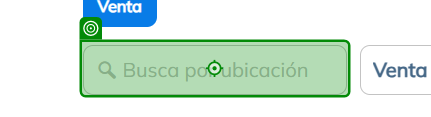
Workflow: fincaRaiz

Step 1: type "bogotá"

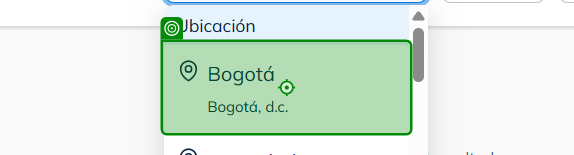
Step 2: click on 'Bogotá Bogotá, d.c.'

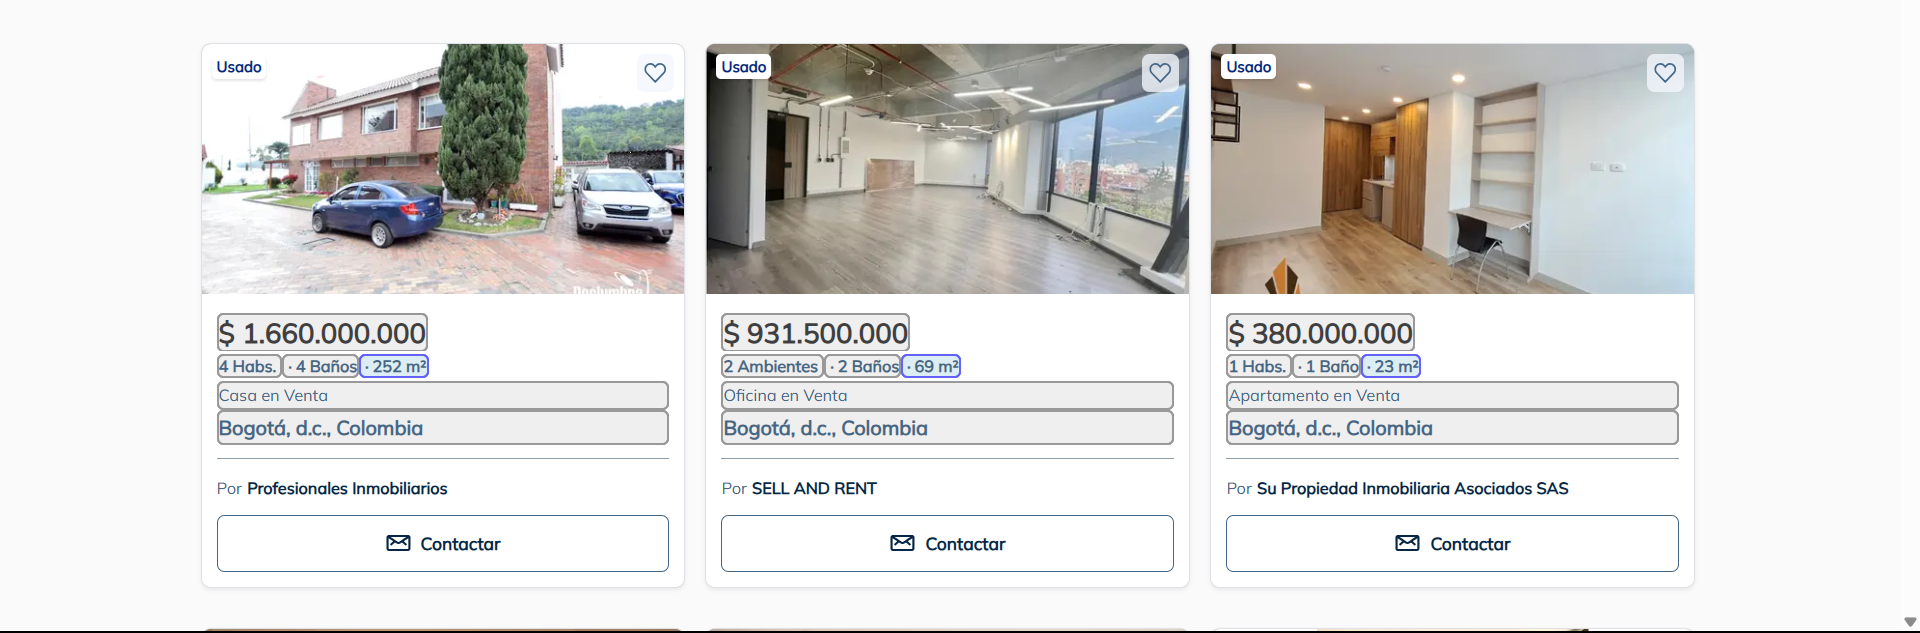
Step 3: get-text